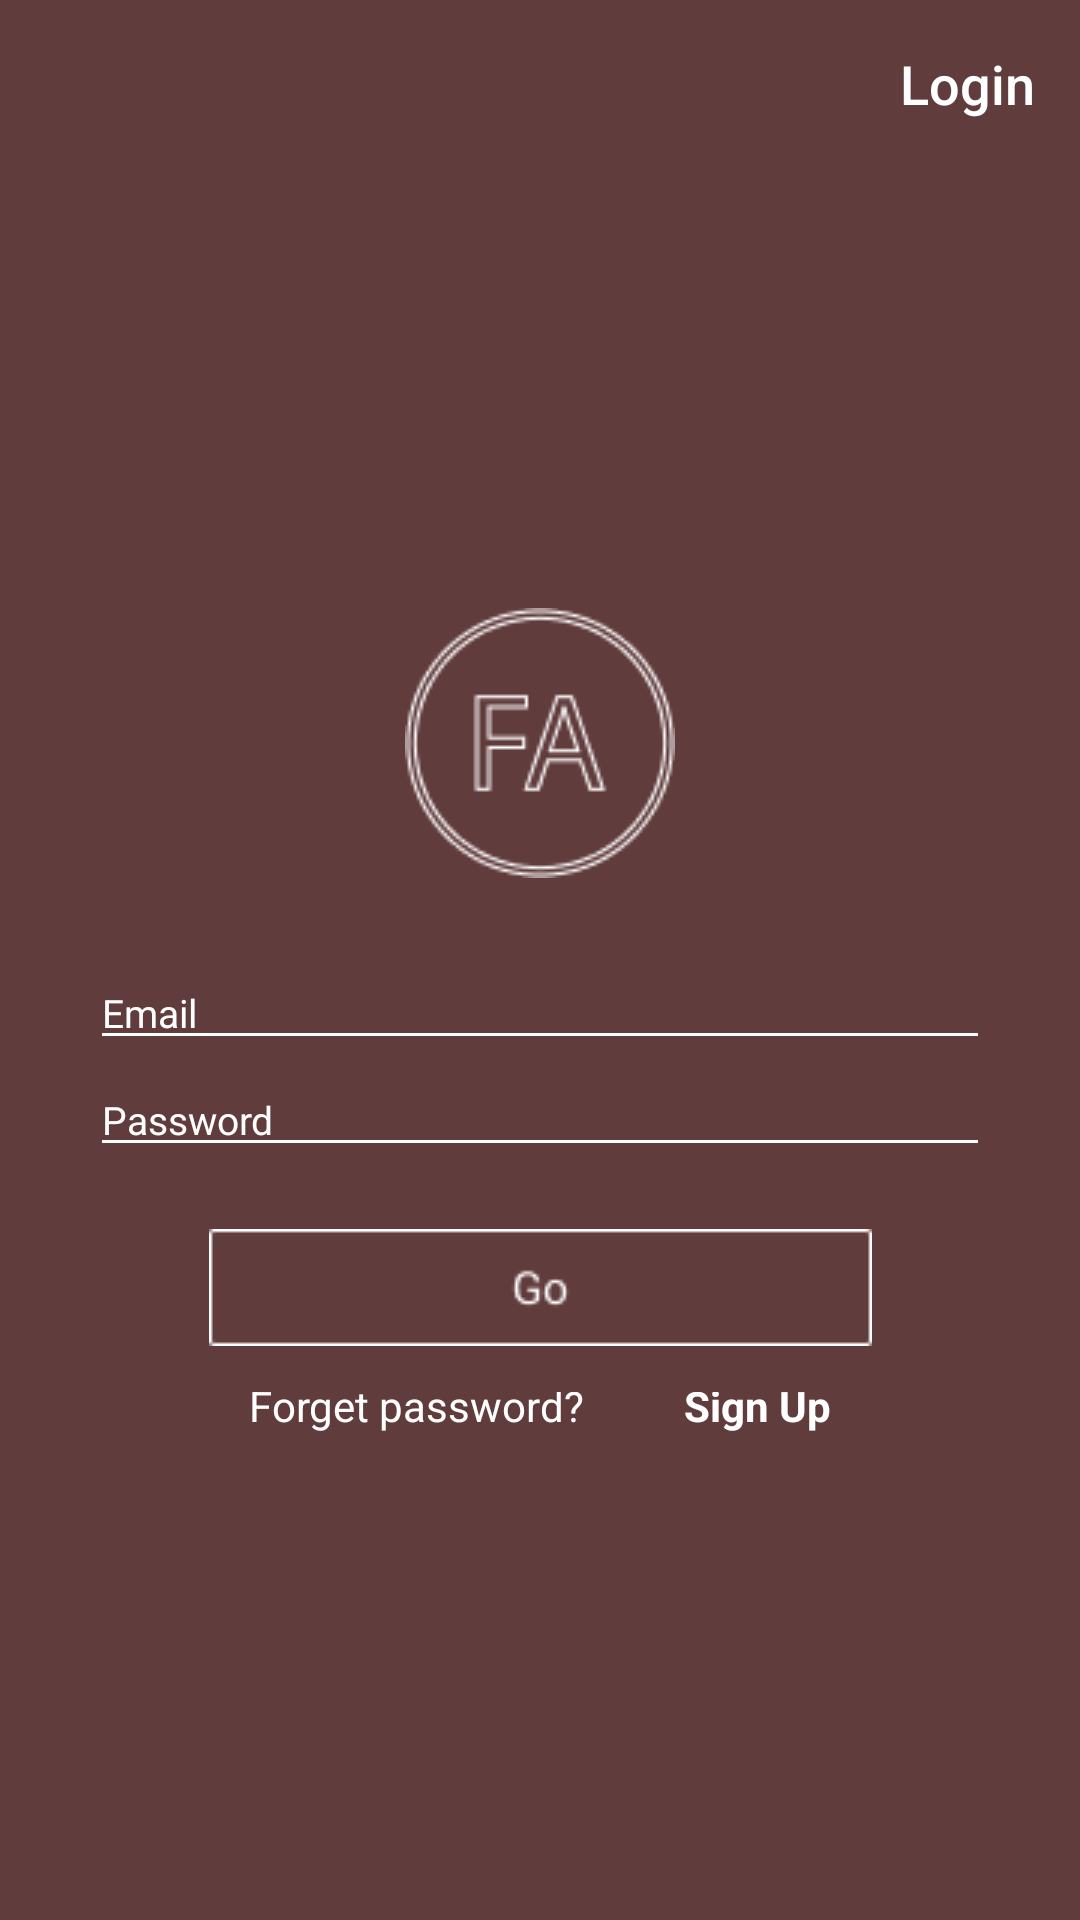

Reconstruct the res/layout file that produces this screen, plus the resources it refers to.
<!-- AndroidManifest.xml: application theme AppTheme -->
<!-- res/layout/activity_login.xml -->
<?xml version="1.0" encoding="utf-8"?>
<LinearLayout xmlns:android="http://schemas.android.com/apk/res/android"
    xmlns:app="http://schemas.android.com/apk/res-auto"
    xmlns:tools="http://schemas.android.com/tools"
    android:layout_width="match_parent"
    android:layout_height="match_parent"
    tools:context="com.example.sajib.myuserlogin.Login">

    <RelativeLayout
        android:layout_width="match_parent"
        android:layout_height="match_parent"
        android:orientation="vertical">
        <LinearLayout
            android:layout_width="match_parent"
            android:layout_height="match_parent"
            android:background="#613c3c"
            android:orientation="vertical">
            <android.support.v7.widget.Toolbar
                android:id="@+id/toolbar"
                android:layout_width="match_parent"
                android:layout_height="wrap_content"
                android:theme="@style/ThemeOverlay.AppCompat.Dark">
                <RelativeLayout
                    android:layout_width="match_parent"
                    android:layout_height="wrap_content"
                    android:gravity="right">
                    <TextView
                        android:layout_width="wrap_content"
                        android:layout_height="wrap_content"
                        android:textAppearance="@android:style/TextAppearance.DeviceDefault.Medium"
                        android:textColor="@android:color/white"
                        android:textStyle="normal"
                        android:layout_marginRight="15dp"
                        android:gravity="center"
                        android:text="Login"/>
                </RelativeLayout>

            </android.support.v7.widget.Toolbar>

            <LinearLayout
                android:layout_width="match_parent"
                android:layout_height="match_parent"
                android:layout_marginLeft="20dp"
                android:layout_marginRight="20dp">
                <ScrollView
                    android:layout_width="match_parent"
                    android:layout_height="match_parent">
                    <LinearLayout
                        android:layout_centerVertical="true"
                        android:layout_width="match_parent"
                        android:layout_height="wrap_content"
                        android:layout_gravity="center"
                        android:orientation="vertical">

                        <ImageView
                            android:layout_width="wrap_content"
                            android:layout_height="wrap_content"
                            android:layout_gravity="center"
                            android:layout_marginBottom="25dp"
                            android:src="@drawable/rok"/>

                        <EditText
                            android:id="@+id/editTextEmail"
                            android:layout_width="match_parent"
                            android:layout_height="wrap_content"
                            android:layout_marginTop="1dp"
                            android:layout_marginRight="10dp"
                            android:layout_marginLeft="10dp"
                            android:paddingTop="10dp"
                            android:textColor="@android:color/white"
                            android:textSize="13sp"
                            android:layout_gravity="center"
                            android:hint="Email"
                            android:inputType="textEmailAddress"
                            android:backgroundTint="@android:color/white"
                            android:textColorHint="@android:color/white"/>


                        <EditText
                            android:id="@+id/editTextPassword"
                            android:layout_width="match_parent"
                            android:layout_height="wrap_content"
                            android:layout_marginTop="1dp"
                            android:layout_marginRight="10dp"
                            android:layout_marginLeft="10dp"
                            android:paddingTop="10dp"
                            android:textSize="13sp"
                            android:layout_gravity="center"
                            android:hint="Password"
                            android:textColor="@android:color/white"
                            android:inputType="textPassword"
                            android:backgroundTint="@android:color/white"
                            android:textColorHint="@android:color/white"/>

                        <ImageButton
                            android:id="@+id/buttonSignin"
                            android:layout_width="match_parent"
                            android:layout_height="40dp"
                            android:layout_marginTop="20dp"
                            android:layout_marginBottom="15dp"
                            android:layout_marginLeft="40dp"
                            android:layout_marginRight="40dp"
                            android:background="@android:color/transparent"
                            android:src="@drawable/login"
                            android:padding="10dp" />

                        <LinearLayout
                            android:layout_width="match_parent"
                            android:layout_height="wrap_content"
                            android:layout_gravity="center"
                            android:gravity="center"
                            android:orientation="horizontal">
                            <TextView
                                android:id="@+id/reset_password"
                                android:onClick="password"
                                android:textAlignment="center"
                                android:layout_gravity="center"
                                android:layout_marginBottom="10dp"
                                android:layout_marginRight="30dp"
                                android:textColor="@android:color/white"
                                android:textAppearance="@android:style/TextAppearance.DeviceDefault.Small"
                                android:layout_width="wrap_content"
                                android:layout_height="wrap_content"
                                android:text="Forget password?"/>
                            <TextView
                                android:text=" Sign Up"
                                android:id="@+id/textViewSignUp"
                                android:onClick="signup"
                                android:textAlignment="center"
                                android:layout_gravity="center"
                                android:layout_marginBottom="10dp"
                                android:textStyle="bold"
                                android:textColor="@android:color/white"
                                android:textAppearance="@android:style/TextAppearance.DeviceDefault.Small"
                                android:layout_width="wrap_content"
                                android:layout_height="wrap_content" />
                        </LinearLayout>
                    </LinearLayout>

                </ScrollView>
            </LinearLayout>
        </LinearLayout>
    </RelativeLayout>
</LinearLayout>
<!-- resources referenced by this layout -->
<resources>
  <!-- drawable login: png bitmap (drawable, 602 bytes) -->
  <!-- drawable rok: png bitmap (drawable, 2583 bytes) -->
</resources>
